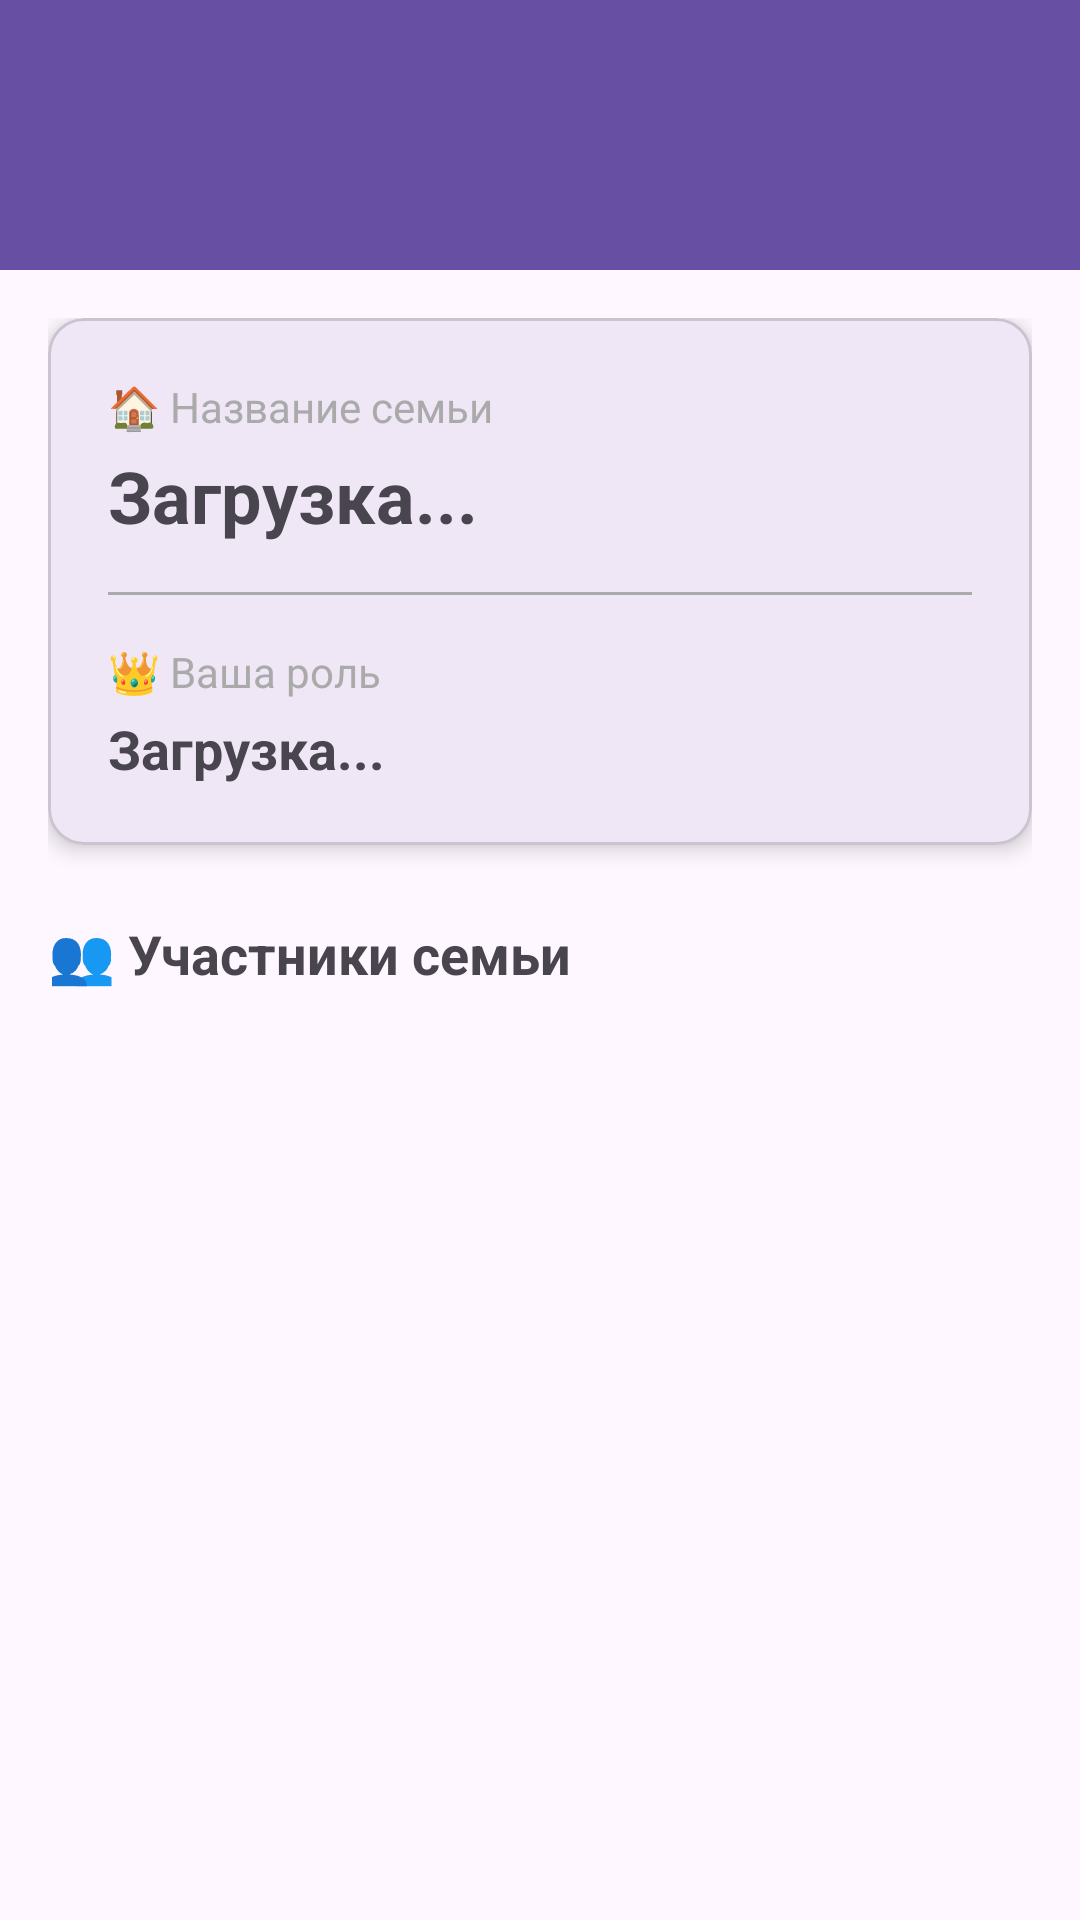

Layout XML and referenced resources for this Android screen:
<!-- AndroidManifest.xml: application theme Theme.HealthAppFront -->
<!-- res/layout/activity_family_manager.xml -->
<?xml version="1.0" encoding="utf-8"?>
<androidx.drawerlayout.widget.DrawerLayout xmlns:android="http://schemas.android.com/apk/res/android"
    xmlns:app="http://schemas.android.com/apk/res-auto"
    android:id="@+id/main"
    android:layout_width="match_parent"
    android:layout_height="match_parent">

    <LinearLayout xmlns:tools="http://schemas.android.com/tools"
        android:layout_width="match_parent"
        android:layout_height="match_parent"
        android:orientation="vertical">

        <include layout="@layout/toolbar"></include>

        <ScrollView
            android:layout_width="match_parent"
            android:layout_height="match_parent"
            android:fillViewport="true"
            tools:ignore="UselessParent">

            <LinearLayout
                android:layout_width="match_parent"
                android:layout_height="wrap_content"
                android:orientation="vertical"
                android:padding="16dp">


                <com.google.android.material.card.MaterialCardView
                    android:layout_width="match_parent"
                    android:layout_height="wrap_content"
                    android:layout_marginBottom="24dp"
                    app:cardCornerRadius="12dp"
                    app:cardElevation="4dp">

                    <LinearLayout
                        android:layout_width="match_parent"
                        android:layout_height="wrap_content"
                        android:orientation="vertical"
                        android:padding="20dp">

                        <TextView
                            android:layout_width="wrap_content"
                            android:layout_height="wrap_content"
                            android:text="🏠 Название семьи"
                            android:textColor="@android:color/darker_gray"
                            android:textSize="14sp" />

                        <TextView
                            android:id="@+id/tv_family_name"
                            android:layout_width="match_parent"
                            android:layout_height="wrap_content"
                            android:layout_marginTop="4dp"
                            android:layout_marginBottom="16dp"
                            android:text="Загрузка..."
                            android:textSize="24sp"
                            android:textStyle="bold" />

                        <View
                            android:layout_width="match_parent"
                            android:layout_height="1dp"
                            android:background="@android:color/darker_gray" />

                        <TextView
                            android:layout_width="wrap_content"
                            android:layout_height="wrap_content"
                            android:layout_marginTop="16dp"
                            android:text="👑 Ваша роль"
                            android:textColor="@android:color/darker_gray"
                            android:textSize="14sp" />

                        <TextView
                            android:id="@+id/tv_role"
                            android:layout_width="match_parent"
                            android:layout_height="wrap_content"
                            android:layout_marginTop="4dp"
                            android:text="Загрузка..."
                            android:textSize="18sp"
                            android:textStyle="bold" />

                    </LinearLayout>

                </com.google.android.material.card.MaterialCardView>

                
                <LinearLayout
                    android:layout_width="match_parent"
                    android:layout_height="wrap_content"
                    android:layout_marginBottom="12dp"
                    android:gravity="center_vertical"
                    android:orientation="horizontal">

                    <TextView
                        android:layout_width="0dp"
                        android:layout_height="wrap_content"
                        android:layout_weight="1"
                        android:text="👥 Участники семьи"
                        android:textSize="18sp"
                        android:textStyle="bold" />

                    
                    <ImageButton
                        android:id="@+id/btn_add_member"
                        android:layout_width="48dp"
                        android:layout_height="48dp"
                        android:background="?attr/selectableItemBackgroundBorderless"
                        android:contentDescription="Добавить участника"
                        android:src="@android:drawable/ic_input_add"
                        android:visibility="gone" />

                </LinearLayout>

                <androidx.recyclerview.widget.RecyclerView
                    android:id="@+id/rv_family_members"
                    android:layout_width="match_parent"
                    android:layout_height="wrap_content"
                    android:nestedScrollingEnabled="false" />


                
            </LinearLayout>


        </ScrollView>

    </LinearLayout>

    <com.google.android.material.navigation.NavigationView
        android:id="@+id/nav_view"
        android:layout_width="match_parent"
        android:layout_height="match_parent"
        android:layout_gravity="start"
        app:headerLayout="@layout/nav_header"
        app:menu="@menu/nav_menu" />
</androidx.drawerlayout.widget.DrawerLayout>
<!-- res/layout/toolbar.xml (included above) -->
<?xml version="1.0" encoding="utf-8"?>
<androidx.appcompat.widget.Toolbar xmlns:android="http://schemas.android.com/apk/res/android"
    xmlns:app="http://schemas.android.com/apk/res-auto"
    android:id="@+id/toolbar"
    android:layout_width="match_parent"
    android:layout_height="90dp"
    android:background="?attr/colorPrimary"
    android:elevation="4dp"
    android:minHeight="?attr/actionBarSize"
    android:paddingTop="16dp"
    android:paddingBottom="16dp"
    android:theme="@style/ThemeOverlay.AppCompat.Dark.ActionBar"
    app:titleTextColor="@android:color/white" />
<!-- res/layout/nav_header.xml (included above) -->
<?xml version="1.0" encoding="utf-8"?>
<LinearLayout xmlns:android="http://schemas.android.com/apk/res/android"
    android:layout_width="match_parent"
    android:layout_height="wrap_content"
    android:orientation="vertical"
    android:padding="16dp"
    android:background="?attr/colorPrimary"
    >

    <ImageView
        android:id="@+id/iv_avatar"
        android:layout_width="80dp"
        android:layout_height="80dp"
        android:src="@drawable/ic_default_avatar"
        android:contentDescription="@string/avatar" />

    <TextView
        android:id="@+id/tv_user_name"
        android:layout_width="wrap_content"
        android:layout_height="wrap_content"
        android:layout_marginTop="8dp"
        android:text="@string/user_name"
        android:textColor="@android:color/white"
        android:textSize="18sp"
        android:textStyle="bold" />

    <TextView
        android:id="@+id/tv_user_email"
        android:layout_width="wrap_content"
        android:layout_height="wrap_content"
        android:text="@string/user_email"
        android:textColor="@android:color/white" />

</LinearLayout>
<!-- resources referenced by this layout -->
<resources>
  <!-- drawable ic_default_avatar: png bitmap (drawable, 3742 bytes) -->
  <string name="avatar">avatar</string>
  <string name="user_email">email@mail.ru</string>
  <string name="user_name">Имя пользователя</string>
  <style name="Theme.HealthAppFront" parent="Theme.Material3.DayNight.NoActionBar" />
</resources>
